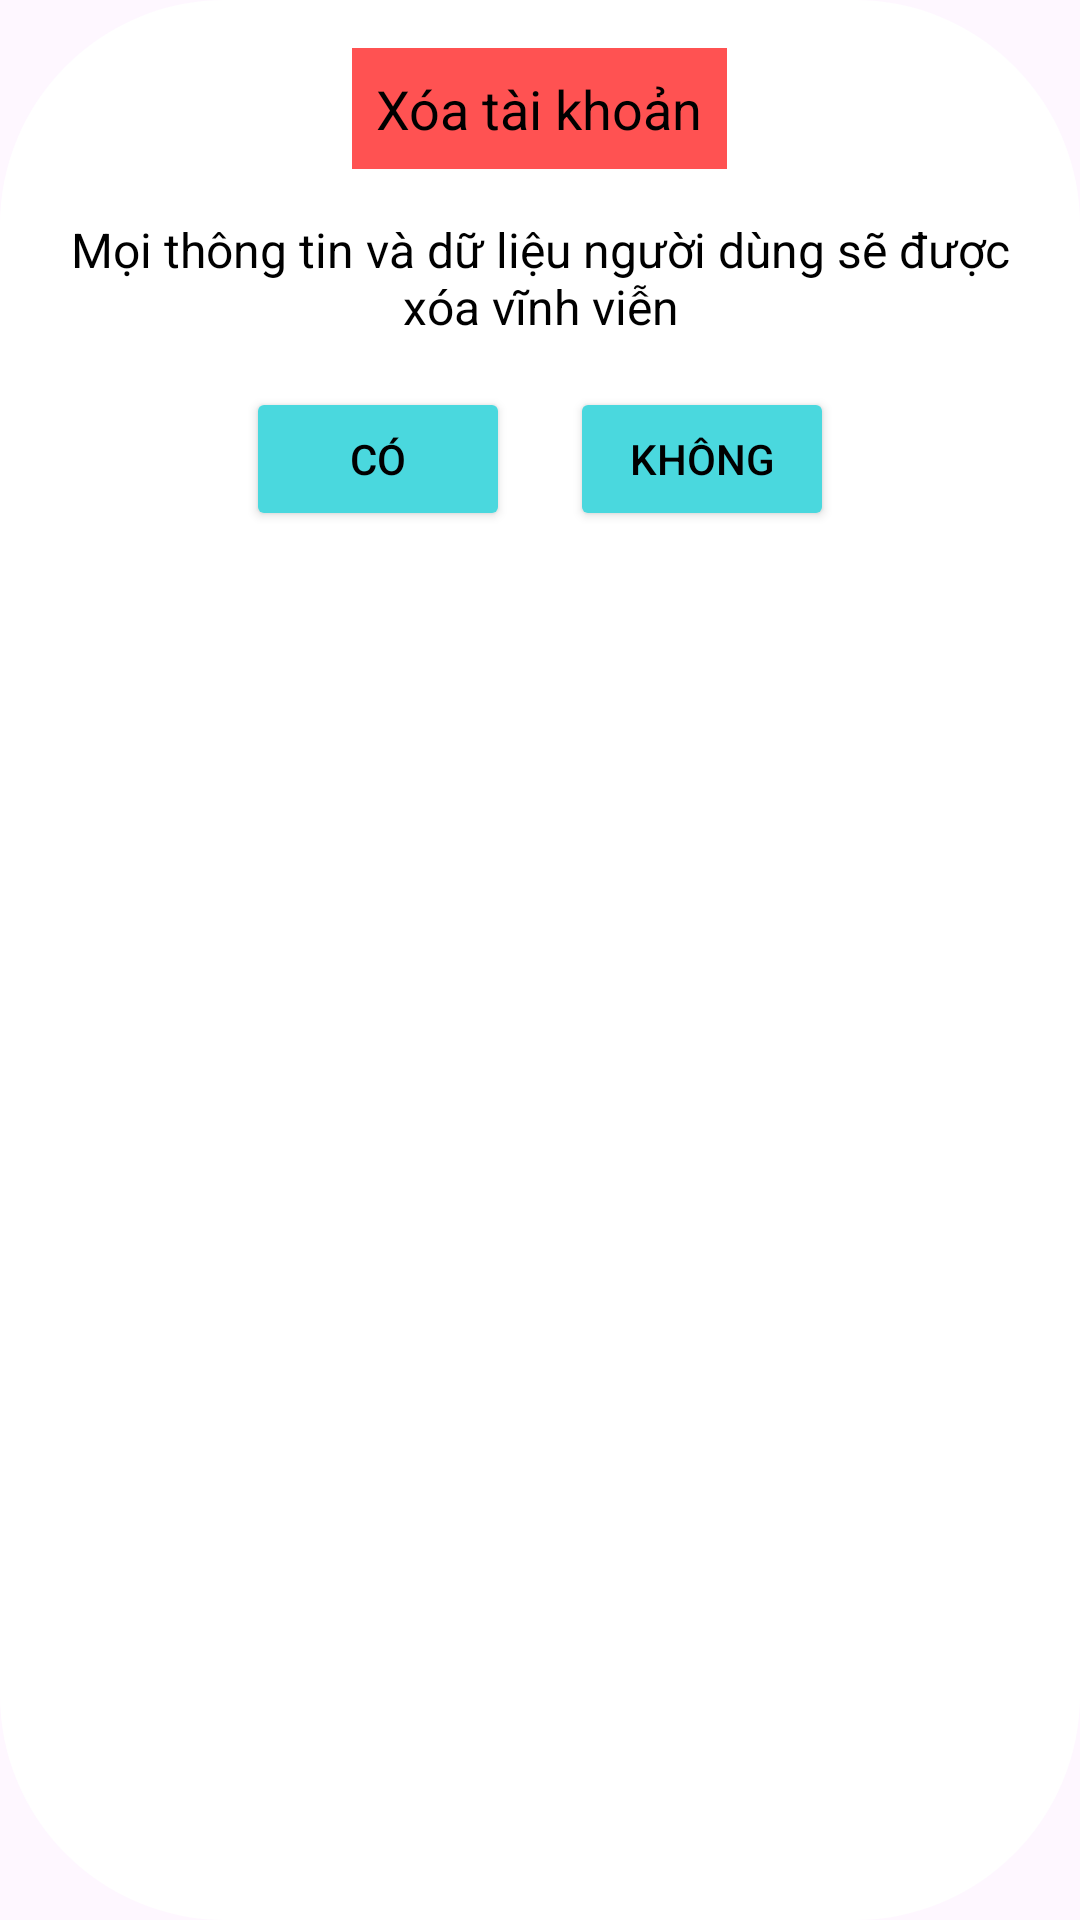

Produce the Android XML layout that renders to this screen, including the resource entries it uses.
<!-- AndroidManifest.xml: application theme Theme.Nhom18 -->
<!-- res/layout/xoataikhoan.xml -->
<?xml version="1.0" encoding="utf-8"?>

<LinearLayout
    xmlns:android="http://schemas.android.com/apk/res/android"
    android:layout_width="wrap_content"
    android:layout_height="wrap_content"
    android:background="@drawable/background_dialog"
    android:orientation="vertical"
    android:padding="16dp">

    
    <TextView
        android:id="@+id/tvTitle"
        android:layout_width="wrap_content"
        android:layout_height="wrap_content"
        android:text="Xóa tài khoản"
        android:textColor="#000"
        android:background="#FF5252"
        android:padding="8dp"
        android:textSize="18sp"
        android:gravity="center"
        android:layout_gravity="center_horizontal" />

    
    <TextView
        android:id="@+id/tvMessage"
        android:layout_width="wrap_content"
        android:layout_height="wrap_content"
        android:text="Mọi thông tin và dữ liệu người dùng sẽ được xóa vĩnh viễn"
        android:textColor="#000"
        android:paddingTop="16dp"
        android:paddingBottom="16dp"
        android:gravity="center"
        android:layout_gravity="center_horizontal"
        android:textSize="16sp"/>

    
    <LinearLayout
        android:layout_width="match_parent"
        android:layout_height="wrap_content"
        android:orientation="horizontal"
        android:gravity="center">

        <Button
            android:id="@+id/btnYes"
            android:layout_width="wrap_content"
            android:layout_height="wrap_content"
            android:text="Có"
            android:textColor="#000"
            android:backgroundTint="#4AD8DE"
            android:layout_marginEnd="20dp"/>

        <Button
            android:id="@+id/btnNo"
            android:layout_width="wrap_content"
            android:layout_height="wrap_content"
            android:textColor="#000"
            android:backgroundTint="#4AD8DE"
            android:text="Không"/>
    </LinearLayout>
</LinearLayout>
<!-- resources referenced by this layout -->
<resources>
  <!-- drawable background_dialog (drawable) -->
  <shape xmlns:android="http://schemas.android.com/apk/res/android">
      <solid android:color="#FFFFFF"/>
      <corners android:radius="75dp"/>
  </shape>
  <style name="Theme.Nhom18" parent="Base.Theme.Nhom18" />
  <style name="Base.Theme.Nhom18" parent="Theme.Material3.DayNight.NoActionBar">
          
          
      </style>
</resources>
